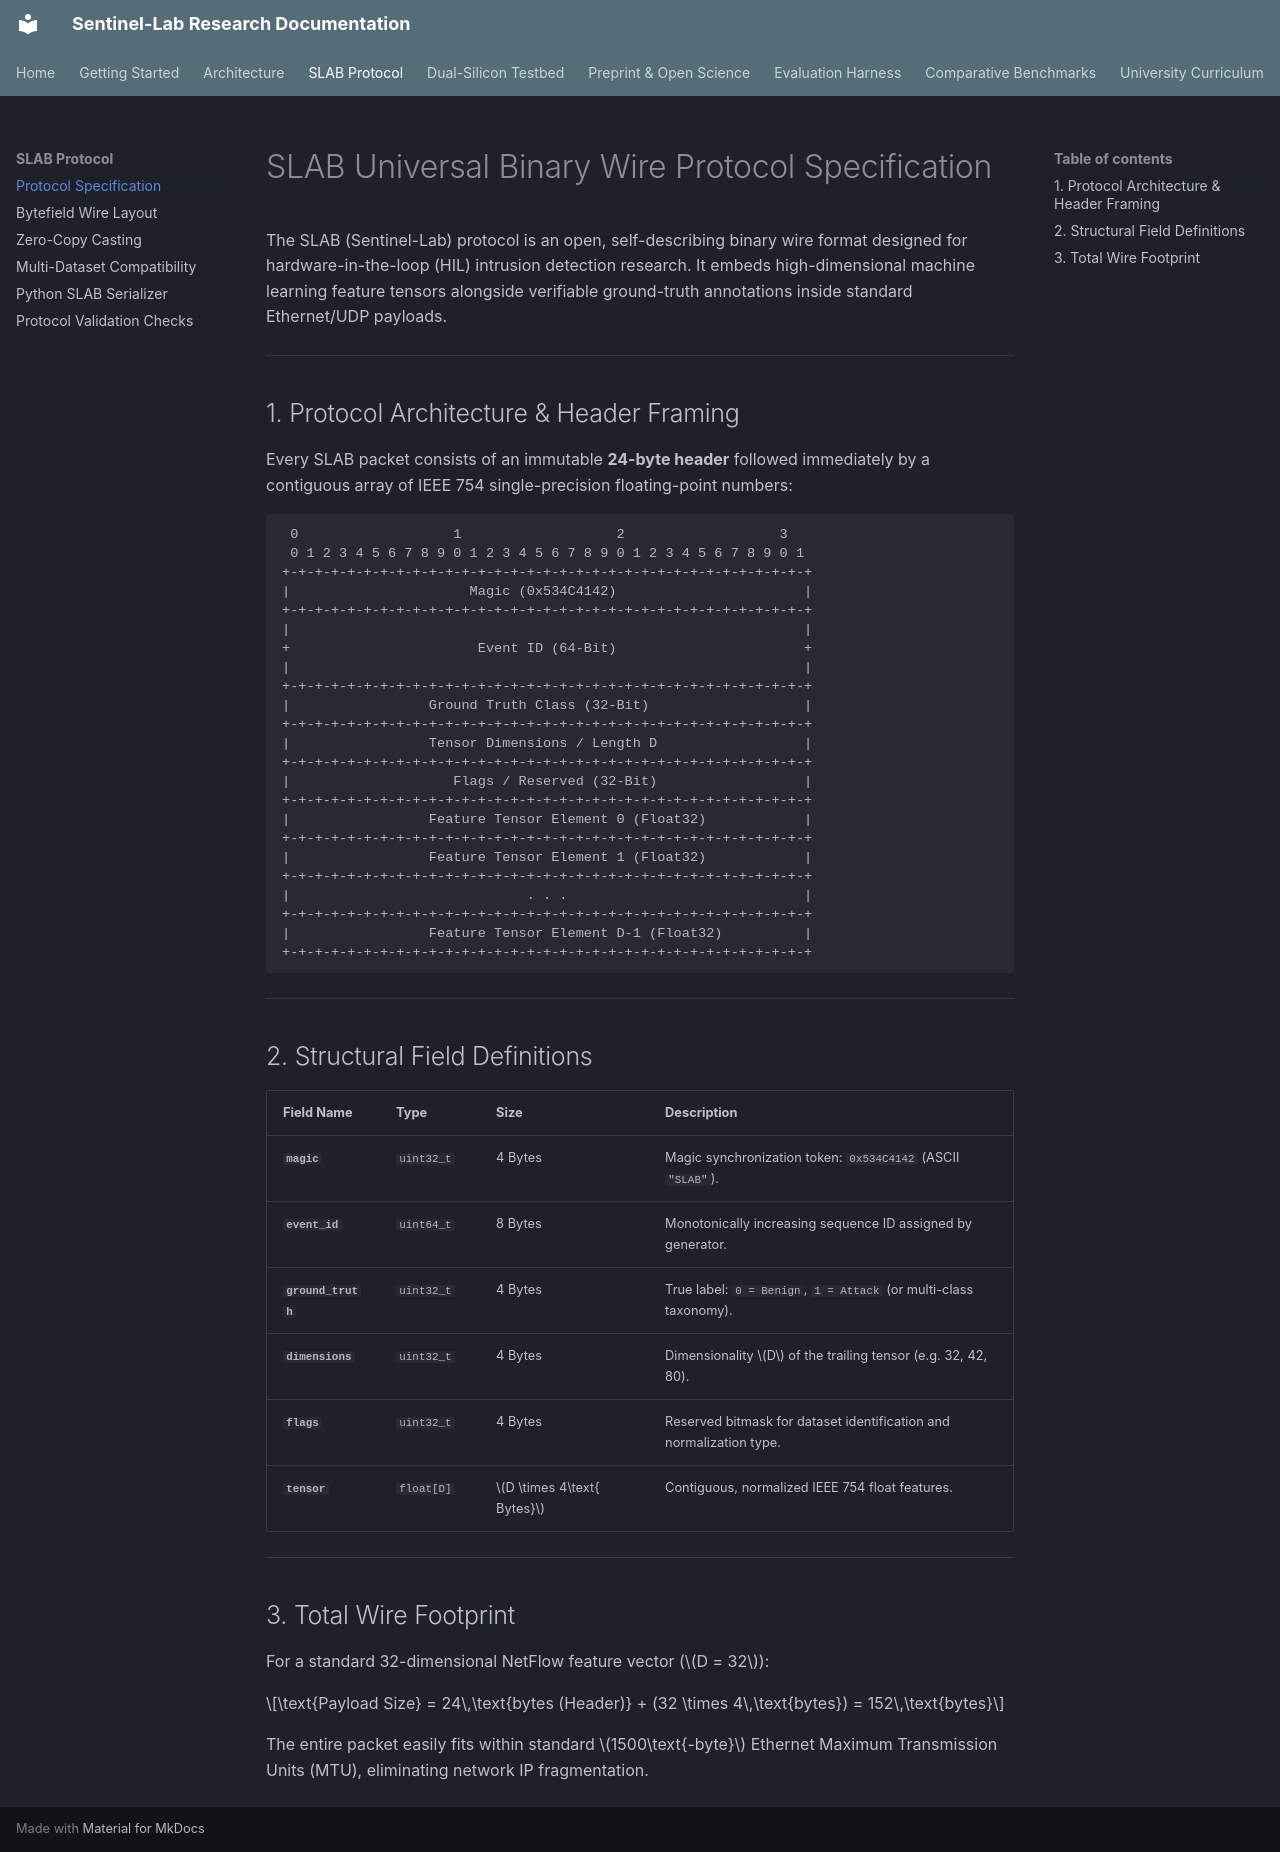

repository: kamisaberi/sentinel-lab · page: slab-protocol/protocol-specification/index.html · generator: mkdocs

# SLAB Universal Binary Wire Protocol Specification

The SLAB (Sentinel-Lab) protocol is an open, self-describing binary wire format designed for hardware-in-the-loop (HIL) intrusion detection research. It embeds high-dimensional machine learning feature tensors alongside verifiable ground-truth annotations inside standard Ethernet/UDP payloads.

---

## 1. Protocol Architecture & Header Framing

Every SLAB packet consists of an immutable **24-byte header** followed immediately by a contiguous array of IEEE 754 single-precision floating-point numbers:

```text
 0                   1                   2                   3
 0 1 2 3 4 5 6 7 8 9 0 1 2 3 4 5 6 7 8 9 0 1 2 3 4 5 6 7 8 9 0 1
+-+-+-+-+-+-+-+-+-+-+-+-+-+-+-+-+-+-+-+-+-+-+-+-+-+-+-+-+-+-+-+-+
|                      Magic (0x534C4142)                       |
+-+-+-+-+-+-+-+-+-+-+-+-+-+-+-+-+-+-+-+-+-+-+-+-+-+-+-+-+-+-+-+-+
|                                                               |
+                       Event ID (64-Bit)                       +
|                                                               |
+-+-+-+-+-+-+-+-+-+-+-+-+-+-+-+-+-+-+-+-+-+-+-+-+-+-+-+-+-+-+-+-+
|                 Ground Truth Class (32-Bit)                   |
+-+-+-+-+-+-+-+-+-+-+-+-+-+-+-+-+-+-+-+-+-+-+-+-+-+-+-+-+-+-+-+-+
|                 Tensor Dimensions / Length D                  |
+-+-+-+-+-+-+-+-+-+-+-+-+-+-+-+-+-+-+-+-+-+-+-+-+-+-+-+-+-+-+-+-+
|                    Flags / Reserved (32-Bit)                  |
+-+-+-+-+-+-+-+-+-+-+-+-+-+-+-+-+-+-+-+-+-+-+-+-+-+-+-+-+-+-+-+-+
|                 Feature Tensor Element 0 (Float32)            |
+-+-+-+-+-+-+-+-+-+-+-+-+-+-+-+-+-+-+-+-+-+-+-+-+-+-+-+-+-+-+-+-+
|                 Feature Tensor Element 1 (Float32)            |
+-+-+-+-+-+-+-+-+-+-+-+-+-+-+-+-+-+-+-+-+-+-+-+-+-+-+-+-+-+-+-+-+
|                             . . .                             |
+-+-+-+-+-+-+-+-+-+-+-+-+-+-+-+-+-+-+-+-+-+-+-+-+-+-+-+-+-+-+-+-+
|                 Feature Tensor Element D-1 (Float32)          |
+-+-+-+-+-+-+-+-+-+-+-+-+-+-+-+-+-+-+-+-+-+-+-+-+-+-+-+-+-+-+-+-+
```

---

## 2. Structural Field Definitions

| Field Name | Type | Size | Description |
| :--- | :--- | :--- | :--- |
| **`magic`** | `uint32_t` | 4 Bytes | Magic synchronization token: `0x534C4142` (ASCII `"SLAB"`). |
| **`event_id`** | `uint64_t` | 8 Bytes | Monotonically increasing sequence ID assigned by generator. |
| **`ground_truth`** | `uint32_t` | 4 Bytes | True label: `0 = Benign`, `1 = Attack` (or multi-class taxonomy). |
| **`dimensions`** | `uint32_t` | 4 Bytes | Dimensionality $D$ of the trailing tensor (e.g. 32, 42, 80). |
| **`flags`** | `uint32_t` | 4 Bytes | Reserved bitmask for dataset identification and normalization type. |
| **`tensor`** | `float[D]` | $D \times 4\text{ Bytes}$ | Contiguous, normalized IEEE 754 float features. |

---

## 3. Total Wire Footprint

For a standard 32-dimensional NetFlow feature vector ($D = 32$):

$$\text{Payload Size} = 24\,\text{bytes (Header)} + (32 \times 4\,\text{bytes}) = 152\,\text{bytes}$$

The entire packet easily fits within standard $1500\text{-byte}$ Ethernet Maximum Transmission Units (MTU), eliminating network IP fragmentation.
